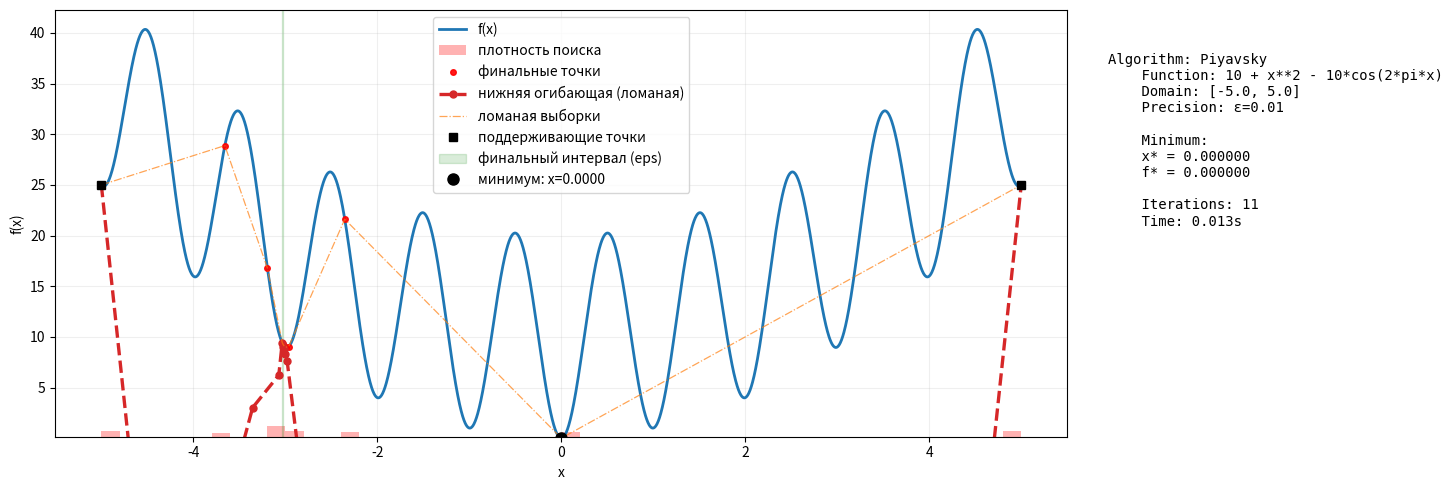
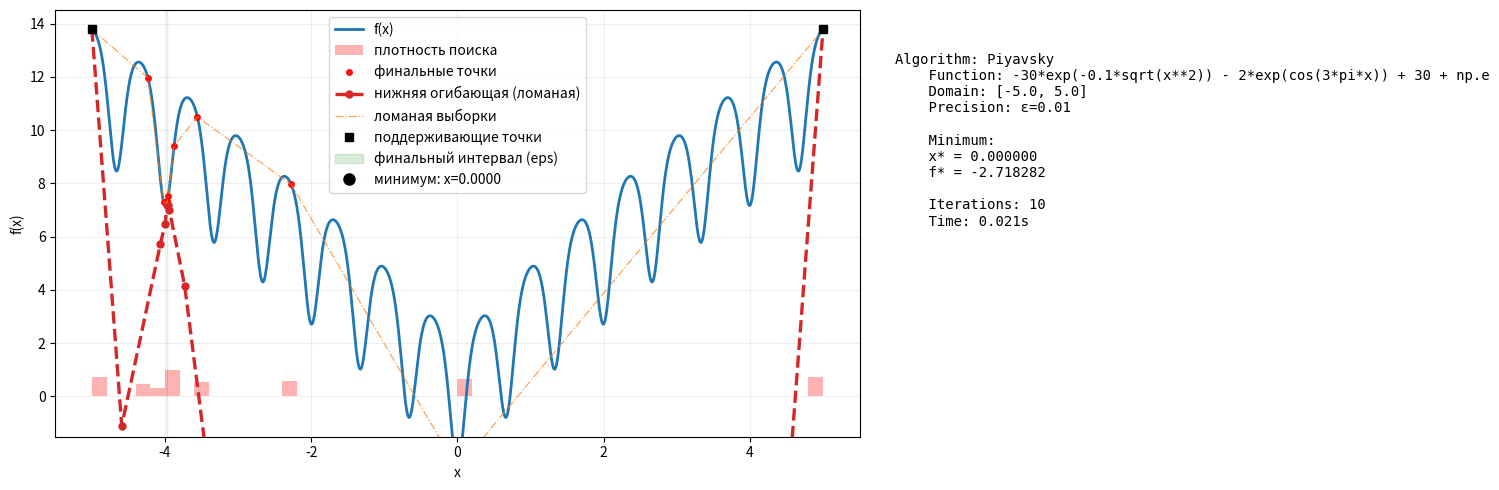
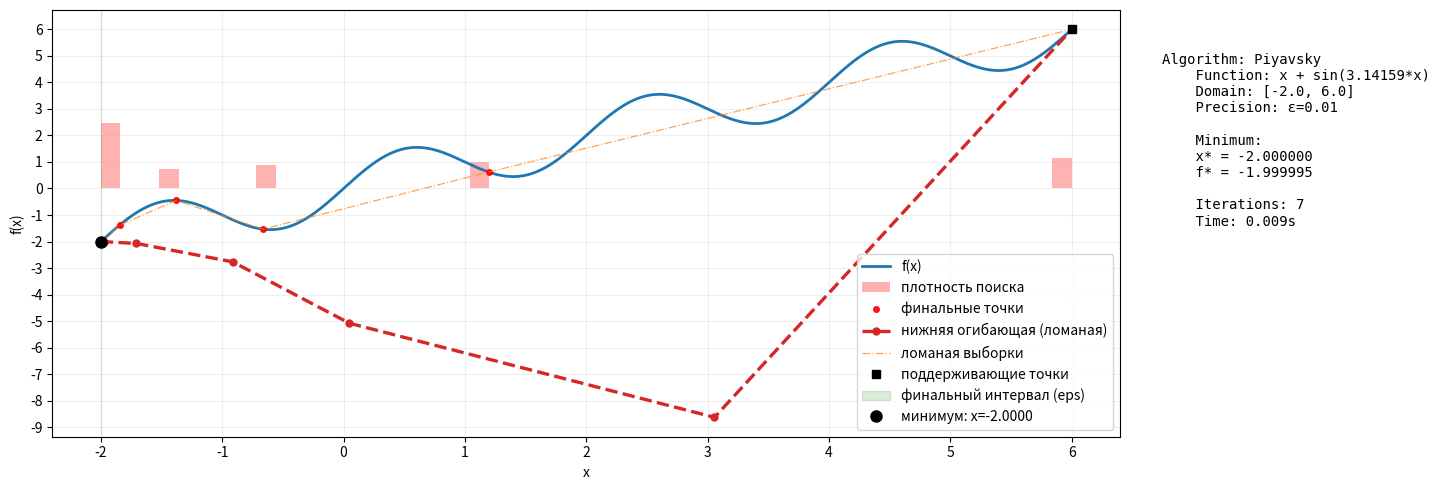

Write Python code to recreate these figures, in order.

import numpy as np
import matplotlib.pyplot as plt
from matplotlib.ticker import MultipleLocator
import time
from typing import Callable, Tuple
import warnings
import sys
import io
warnings.filterwarnings('ignore')

# настройка отображения графиков
plt.rcParams['figure.figsize'] = (12, 6)
plt.rcParams['font.size'] = 10


class GlobalOptimizer:
    """
    класс для поиска глобального минимума одномерной липшицевой функции
    методом пиявского (метод ломаных)
    """

    def __init__(self, func_str: str, a: float, b: float, eps: float = 0.01):
        """
        инициализация оптимизатора

        параметры:
        func_str : str - строковое представление функции (например, 'x + sin(3.14159*x)')
        a : float - левая граница отрезка
        b : float - правая граница отрезка
        eps : float - точность вычисления
        """
        self.func_str = func_str
        self.a = a
        self.b = b
        self.eps = eps

        # создаем функцию из строки
        self.func = self._create_function(func_str)

        # история точек для визуализации
        self.history = []
        self.iterations = 0
        self.computation_time = 0
        self.func_evals = 0

    def _create_function(self, func_str: str) -> Callable:
        """создает функцию из строкового представления"""
        def f(x):
            namespace = {
                'x': x,
                'sin': np.sin,
                'cos': np.cos,
                'tan': np.tan,
                'exp': np.exp,
                'log': np.log,
                'sqrt': np.sqrt,
                'abs': np.abs,
                'pi': np.pi,
                'e': np.e,
                'np': np
            }
            return eval(func_str, namespace)

        return f

    def _estimate_lipschitz_constant(self, n_samples: int = 1000) -> float:
        """оценка константы липшица методом конечных разностей"""
        x_samples = np.linspace(self.a, self.b, n_samples)
        y_samples = np.array([self.func(x) for x in x_samples])
        # count these evaluations
        try:
            self.func_evals += n_samples
        except Exception:
            pass

        # use central differences if possible for better estimate
        dx = np.diff(x_samples)
        dydx = np.abs(np.diff(y_samples) / dx)
        # pad with endpoints
        differences = dydx
        L = np.max(differences) if differences.size > 0 else 1.0
        # use a safety factor to avoid underestimation
        L = max(L * 1.2, 1e-6)

        return L

    def optimize(self) -> Tuple[float, float]:
        """
        поиск глобального минимума методом пиявского

        возвращает:
        x_min : float - аргумент минимума
        f_min : float - значение минимума
        """
        start_time = time.time()

        # оценка константы липшица
        L = self._estimate_lipschitz_constant()
        self.L = L

        # начальные точки
        fa = self.func(self.a)
        fb = self.func(self.b)
        self.func_evals += 2
        points = [(self.a, fa), (self.b, fb)]
        self.history.append(points.copy())

        self.iterations = 0
        max_iterations = 10000

        self.final_interval = None
        while self.iterations < max_iterations:
            self.iterations += 1

            # сортируем точки по x
            points.sort(key=lambda p: p[0])

            # находим интервал с максимальной характеристикой в Piyavsky
            # характеристика R_i = (f_i + f_j)/2 - L*(x_j - x_i)/2
            max_R = -np.inf
            best_interval_idx = 0

            for i in range(len(points) - 1):
                x_i, f_i = points[i]
                x_j, f_j = points[i + 1]

                delta_x = x_j - x_i
                R = (f_i + f_j) / 2.0 - L * delta_x / 2.0

                if R > max_R:
                    max_R = R
                    best_interval_idx = i

            # получаем лучший интервал
            x_i, f_i = points[best_interval_idx]
            x_j, f_j = points[best_interval_idx + 1]

            # проверяем условие останова: ширина интервала уже меньше eps
            if x_j - x_i < self.eps:
                self.final_interval = (x_i, x_j, f_i, f_j)
                break

            # новая точка: x* = (x_i + x_j)/2 + (f_i - f_j)/(2L)
            # убеждаемся, что новая точка остается в интервале
            x_new = (x_i + x_j) / 2.0 + (f_i - f_j) / (2.0 * L)
            # защита от выхода за границы из-за численной ошибки
            x_new = max(min(x_new, x_j - 1e-12), x_i + 1e-12)
            f_new = self.func(x_new)
            self.func_evals += 1

            points.append((x_new, f_new))

            if self.iterations % 10 == 0 or self.iterations < 20:
                self.history.append(points.copy())

        self.history.append(points.copy())

        # находим минимум
        points.sort(key=lambda p: p[1])
        x_min, f_min = points[0]

        self.computation_time = time.time() - start_time

        return x_min, f_min

    def _lower_envelope(self, x_vals: np.ndarray, points: list) -> np.ndarray:
        """Compute Lipschitz-derived lower envelope (piecewise linear) given sample points and L.
        Returns array of envelope values for x_vals."""
        if not hasattr(self, 'L'):
            L = self._estimate_lipschitz_constant()
        else:
            L = self.L
        # points: list of (xi, fi)
        xi = np.array([p[0] for p in points])
        fi = np.array([p[1] for p in points])
        # For each x, compute max(fi - L * |x - xi|)
        X = x_vals.reshape((-1, 1))  # shape (n_x, 1)
        # compute |X - xi| shaped (n_x, n_points)
        D = np.abs(X - xi.reshape((1, -1)))
        G = fi.reshape((1, -1)) - L * D
        envelope = np.max(G, axis=1)
        return envelope

    def _envelope_vertices(self, points: list, n_grid: int = 2000):
        """Compute exact envelope vertex coordinates (x,y) by detecting argmax changes on fine grid
        and computing intersections between dominating piecewise linear functions."""
        if not hasattr(self, 'L'):
            L = self._estimate_lipschitz_constant()
        else:
            L = self.L
        pts = sorted(points, key=lambda p: p[0])
        xi = np.array([p[0] for p in pts])
        fi = np.array([p[1] for p in pts])
        x_plot = np.linspace(self.a, self.b, n_grid)
        # compute G matrix (n_grid, n_points)
        X = x_plot.reshape((-1, 1))
        D = np.abs(X - xi.reshape((1, -1)))
        G = fi.reshape((1, -1)) - L * D
        arg = np.argmax(G, axis=1)

        seg_changes = [0]
        for k in range(len(arg) - 1):
            if arg[k] != arg[k + 1]:
                seg_changes.append(k + 1)
        seg_changes.append(len(arg))

        # Build vertex list
        vertices_x = []
        vertices_y = []
        for idx in range(len(seg_changes) - 1):
            left = seg_changes[idx]
            right = seg_changes[idx + 1] - 1
            i_dom = arg[left]
            # compute x range for this dominant
            x0 = x_plot[left]
            x1 = x_plot[right]
            # append segment endpoints (we will later compute intersections)
            vertices_x.append(x0)
            vertices_y.append(G[left, i_dom])
            # add right endpoint if it's last segment
            if idx == len(seg_changes) - 2:
                vertices_x.append(x1)
                vertices_y.append(G[right, i_dom])

        # Now compute accurate intersection points between consecutive dominating indices
        accurate_x = [self.a]
        accurate_y = [self.func(self.a) - L * abs(self.a - xi[np.argmax(fi - L * abs(self.a - xi))])]
        for k in range(len(arg) - 1):
            if arg[k] != arg[k + 1]:
                p = arg[k]
                q = arg[k + 1]
                # compute intersection between gp and gq
                xi_p = xi[p]; fi_p = fi[p]
                xi_q = xi[q]; fi_q = fi[q]
                # slope for p at midpoint
                xm = x_plot[k]
                slope_p = L if xm <= xi_p else -L
                slope_q = L if xm <= xi_q else -L
                intercept_p = fi_p - slope_p * xi_p
                intercept_q = fi_q - slope_q * xi_q
                denom = slope_p - slope_q
                if abs(denom) < 1e-12:
                    x_inter = x_plot[k]
                else:
                    x_inter = (intercept_q - intercept_p) / denom
                # clip into [a,b]
                x_inter = max(min(x_inter, self.b), self.a)
                y_inter = fi_p - L * abs(x_inter - xi_p)
                accurate_x.append(x_inter)
                accurate_y.append(y_inter)
        accurate_x.append(self.b)
        accurate_y.append(self.func(self.b) - L * abs(self.b - xi[np.argmax(fi - L * abs(self.b - xi))]))

        # Sort and unique
        combined = sorted(zip(accurate_x, accurate_y), key=lambda p: p[0])
        xs = [p[0] for p in combined]
        ys = [p[1] for p in combined]
        # remove nearly duplicate x
        xs_unique, ys_unique = [], []
        last_x = None
        for x, y in zip(xs, ys):
            if last_x is None or abs(x - last_x) > 1e-9:
                xs_unique.append(x)
                ys_unique.append(y)
                last_x = x
        return np.array(xs_unique), np.array(ys_unique)
    
    def visualize(self, x_min: float, f_min: float, save_path: str = 'optimization_results.png', y_tick_step: float = None, y_clip_bottom_percent: float = 0.0, y_clip_top_percent: float = 0.0):
        """научный стиль визуализации"""
        fig = plt.figure(figsize=(15, 5))
        
        x_plot = np.linspace(self.a, self.b, 3000)
        y_plot = np.array([self.func(x) for x in x_plot])
        
        # Создаем сетку графиков: основной график и панель с информацией
        gs = fig.add_gridspec(1, 2, width_ratios=[4, 1])
        ax1 = fig.add_subplot(gs[0])
        ax2 = fig.add_subplot(gs[1])
        
        # Основной график
        ax1.plot(x_plot, y_plot, color='tab:blue', linewidth=2.0, label='f(x)')
        
        if self.history:
            # Показываем плотность точек
            all_x = [p[0] for points in self.history for p in points]
            ax1.hist(all_x, bins=50, density=True, alpha=0.3, color='red', label='плотность поиска')
            
            # Финальные точки
            final_x = [p[0] for p in self.history[-1]]
            final_y = [p[1] for p in self.history[-1]]
            ax1.plot(final_x, final_y, 'ro', markersize=4, alpha=0.9, label='финальные точки')
            # Полигональная нижняя огибающая (точные вершины)
            env_x, env_y = self._envelope_vertices(self.history[-1], n_grid=2000)
            if len(env_x) > 1:
                # Plot envelope as connected polyline (sharp corners), not as steps
                ax1.plot(env_x, env_y, color='tab:red', linewidth=2.4, linestyle='--', marker='o', markersize=5, label='нижняя огибающая (ломаная)')

            # Ломаная через точки выборки (для наглядности поиска)
            pts_sorted = sorted(self.history[-1], key=lambda p: p[0])
            poly_x = [p[0] for p in pts_sorted]
            poly_y = [p[1] for p in pts_sorted]
            # Show sample points connected with a subtle line
            ax1.plot(poly_x, poly_y, color='tab:orange', linestyle='-.', linewidth=0.9, alpha=0.7, label='ломаная выборки')

            # Поддерживающие точки (где огибающая касается функции) - отметим их
            # для каждого пробного xi проверим, есть ли он в опоре: fi - L*|x-xi| == envelope(x)
            env = self._lower_envelope(x_plot, self.history[-1])
            support_x = []
            support_y = []
            for p in pts_sorted:
                xi_p = p[0]
                fi_p = p[1]
                # get envelope value at xi_p
                idx = int(round((xi_p - self.a) / (self.b - self.a) * (len(x_plot) - 1)))
                val = env[idx]
                if abs(val - fi_p) < 1e-6:
                    support_x.append(xi_p)
                    support_y.append(fi_p)
            if support_x:
                ax1.plot(support_x, support_y, 'ks', markersize=6, label='поддерживающие точки')

            # Отметим финальный интервал, если он есть
            if hasattr(self, 'final_interval') and self.final_interval is not None:
                xi, xj, fi, fj = self.final_interval
                ax1.axvspan(xi, xj, color='green', alpha=0.15, label='финальный интервал (eps)')
        
        ax1.plot(x_min, f_min, 'ko', markersize=8, label=f'минимум: x={x_min:.4f}')
        ax1.set_xlabel('x')
        ax1.set_ylabel('f(x)')
        # set y-axis tick step if requested
        if y_tick_step is not None and y_tick_step > 0:
            ax1.yaxis.set_major_locator(MultipleLocator(y_tick_step))

        # y-zoom: clip bottom/top percentiles if requested, to zoom in on the plot
        if (y_clip_bottom_percent and y_clip_bottom_percent > 0) or (y_clip_top_percent and y_clip_top_percent > 0):
            # compute percentiles over the plotted function values
            lo = np.percentile(y_plot, 100.0 * float(y_clip_bottom_percent)) if y_clip_bottom_percent and y_clip_bottom_percent > 0 else np.min(y_plot)
            hi = np.percentile(y_plot, 100.0 * (1.0 - float(y_clip_top_percent))) if y_clip_top_percent and y_clip_top_percent > 0 else np.max(y_plot)
            if hi > lo:
                padding = 0.05 * (hi - lo)
                ax1.set_ylim(lo - padding, hi + padding)
        ax1.legend()
        ax1.grid(True, alpha=0.2)
        
        # Информация
        ax2.axis('off')
        info_text = f"""Algorithm: Piyavsky
    Function: {self.func_str}
    Domain: [{self.a}, {self.b}]
    Precision: ε={self.eps}

    Minimum:
    x* = {x_min:.6f}
    f* = {f_min:.6f}

    Iterations: {self.iterations}
    Time: {self.computation_time:.3f}s"""
        ax2.text(0.1, 0.9, info_text, fontsize=10, family='monospace', verticalalignment='top')
        
        # ПРАВИЛЬНЫЙ график сходимости
        # (Removed convergence subplot)
        
        plt.tight_layout()
        plt.savefig(save_path, dpi=300, bbox_inches='tight')
        plt.show()

    def print_results(self, x_min: float, f_min: float):
        """вывод результатов в текстовом виде"""
        print("="*60)
        print("результаты глобальной оптимизации")
        print("="*60)
        print(f"функция: f(x) = {self.func_str}")
        print(f"отрезок: [{self.a}, {self.b}]")
        print(f"точность: eps = {self.eps}")
        print("="*60)
        print(f"найденный аргумент минимума: x* = {x_min:.8f}")
        print(f"значение функции в минимуме: f(x*) = {f_min:.8f}")
        print("="*60)
        print(f"число итераций: {self.iterations}")
        print(f"время выполнения: {self.computation_time:.6f} секунд")
        print(f"число пробных точек: {len(self.history[-1]) if self.history else 0}")
        print("="*60)


def main():
    """главная функция для тестирования"""
    sys.stdout = io.TextIOWrapper(sys.stdout.buffer, encoding='utf-8')


    print("\n" + "="*80)
    print("лабораторная работа: поиск глобального экстремума")
    print("="*80 + "\n")

    # тест 1: функция растригина
    print("\n" + "="*80)
    print("тест 1: функция растригина")
    print("="*80 + "\n")

    func_rastrigin = "10 + x**2 - 10*cos(2*pi*x)"
    optimizer1 = GlobalOptimizer(func_rastrigin, -5.0, 5.0, 0.01)
    x_min1, f_min1 = optimizer1.optimize()
    optimizer1.print_results(x_min1, f_min1)
    # For Rastrigin, clip the bottom 5% of plotted values so the plot looks closer and doesn't show extreme low tails
    optimizer1.visualize(x_min1, f_min1, 'rastrigin_result.png', y_tick_step=5, y_clip_bottom_percent=0.05)

    # тест 2: функция экли - ИСПРАВЛЕННАЯ ВЕРСИЯ
    print("\n" + "="*80)
    print("тест 2: функция экли")
    print("="*80 + "\n")

    # ВАРИАНТ 1: Более резкая версия
    # func_ackley = "-20*exp(-0.2*sqrt(x**2)) - exp(cos(2*pi*x)) + 20 + np.e"
    
    # ВАРИАНТ 2: Еще более выраженная (если нужна большая амплитуда)
    func_ackley = "-30*exp(-0.1*sqrt(x**2)) - 2*exp(cos(3*pi*x)) + 30 + np.e"
    
    optimizer2 = GlobalOptimizer(func_ackley, -5.0, 5.0, 0.01)
    x_min2, f_min2 = optimizer2.optimize()
    optimizer2.print_results(x_min2, f_min2)
    optimizer2.visualize(x_min2, f_min2, 'ackley_result.png', y_tick_step=2, y_clip_bottom_percent=0.02)

    # тест 3: простая функция
    print("\n" + "="*80)
    print("тест 3: функция x + sin(пx)")
    print("="*80 + "\n")

    func_simple = "x + sin(3.14159*x)"
    optimizer3 = GlobalOptimizer(func_simple, -2.0, 6.0, 0.01)
    x_min3, f_min3 = optimizer3.optimize()
    optimizer3.print_results(x_min3, f_min3)
    optimizer3.visualize(x_min3, f_min3, 'simple_result.png', y_tick_step=1)

    # сводная таблица
    print("\n" + "="*80)
    print("сводная таблица результатов")
    print("="*80)
    print(f"{'функция':<30} {'x_min':<15} {'f_min':<15} {'итерации':<12} {'время (с)':<12}")
    print("-"*80)
    print(f"{'растригин':<30} {x_min1:<15.6f} {f_min1:<15.6f} {optimizer1.iterations:<12} {optimizer1.computation_time:<12.4f}")
    print(f"{'экли':<30} {x_min2:<15.6f} {f_min2:<15.6f} {optimizer2.iterations:<12} {optimizer2.computation_time:<12.4f}")
    print(f"{'x + sin(пx)':<30} {x_min3:<15.6f} {f_min3:<15.6f} {optimizer3.iterations:<12} {optimizer3.computation_time:<12.4f}")
    print("="*80 + "\n")


if __name__ == "__main__":
    main()